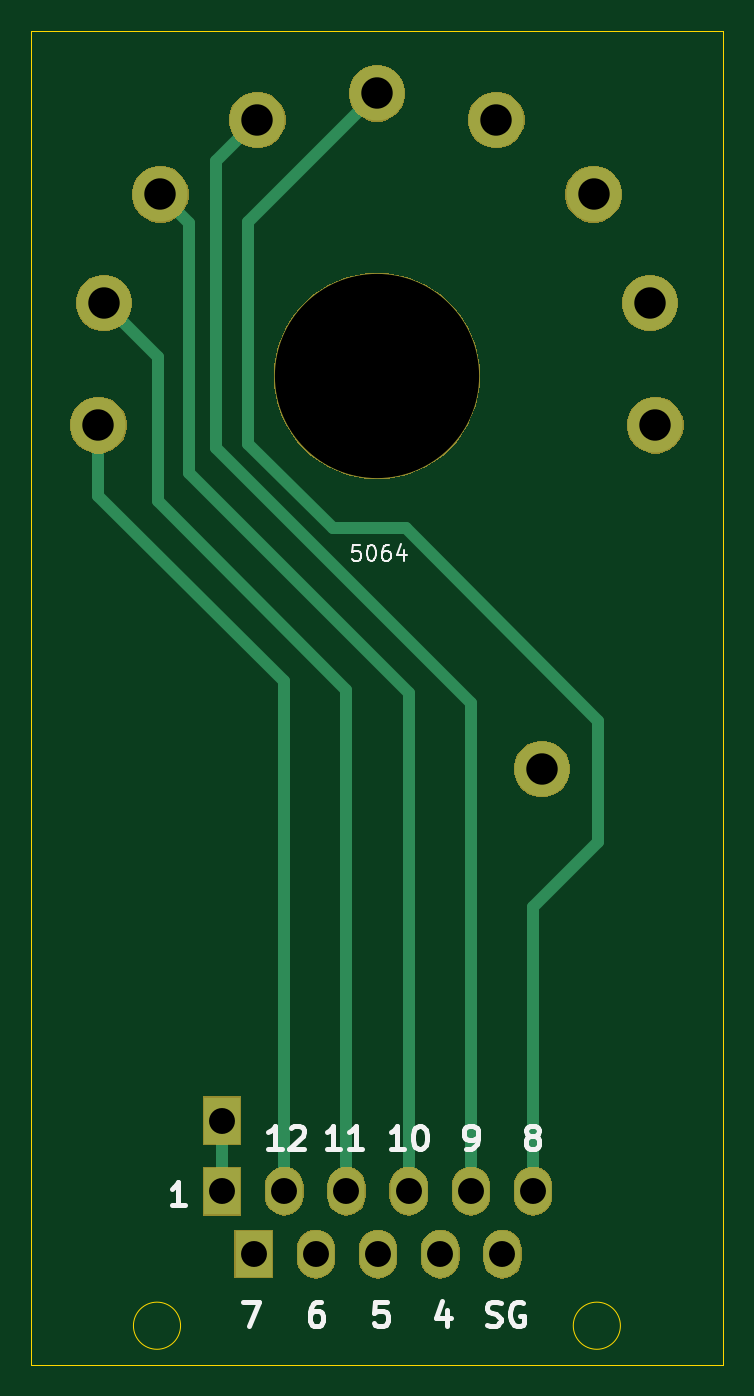
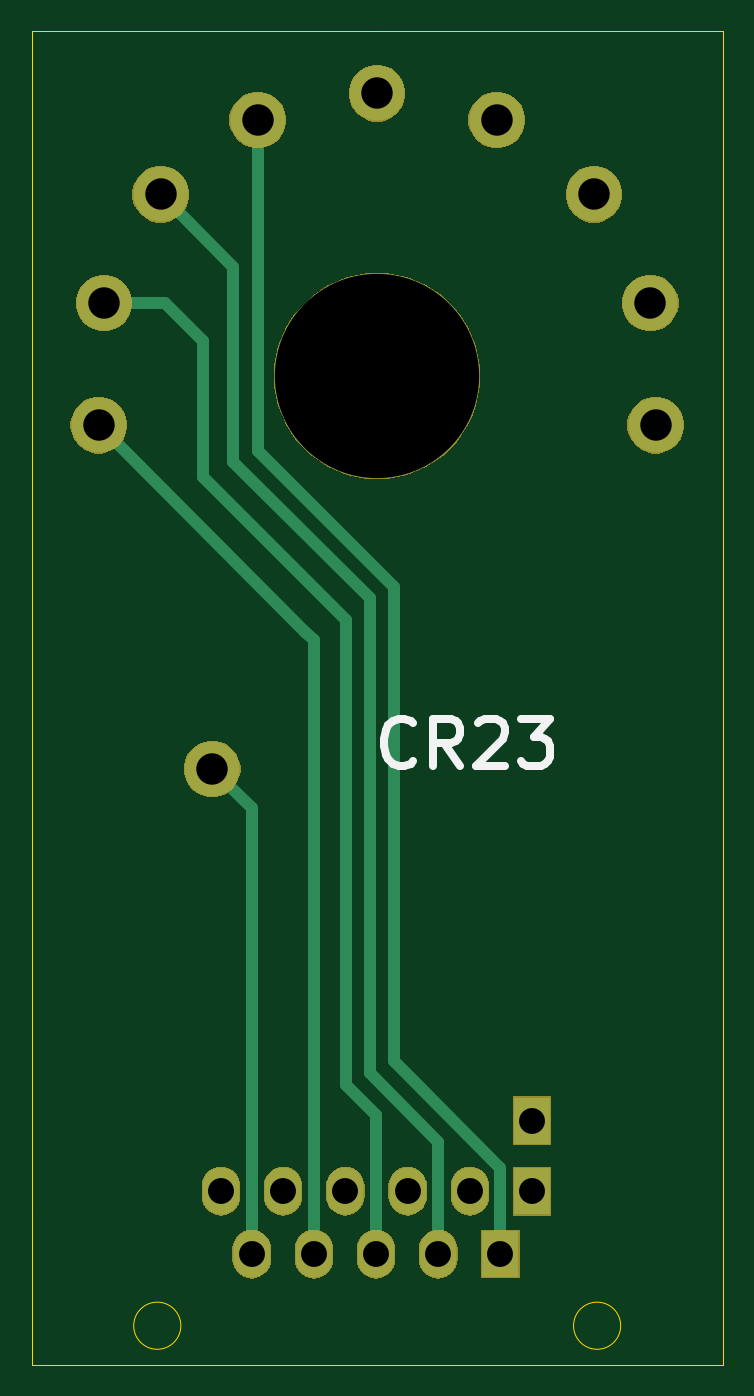
Circuit board: 11 layer files. Board 44.0 x 84.9 mm.
- bottom_copper: CR23 adapter-B_Cu.gbr (2574 bytes)
- bottom_mask: CR23 adapter-B_Mask.gbr (19019 bytes)
- paste: CR23 adapter-B_Paste.gbr (494 bytes)
- bottom_silk: CR23 adapter-B_SilkS.gbr (1815 bytes)
- outline: CR23 adapter-Edge_Cuts.gbr (985 bytes)
- top_copper: CR23 adapter-F_Cu.gbr (2544 bytes)
- top_mask: CR23 adapter-F_Mask.gbr (19019 bytes)
- paste: CR23 adapter-F_Paste.gbr (494 bytes)
- top_silk: CR23 adapter-F_SilkS.gbr (7306 bytes)
- drill: CR23 adapter-NPTH.drl (58 bytes)
- drill: CR23 adapter-PTH.drl (385 bytes)

=== bottom_copper: CR23 adapter-B_Cu.gbr ===
G04 #@! TF.GenerationSoftware,KiCad,Pcbnew,(5.1.4)-1*
G04 #@! TF.CreationDate,2022-10-24T09:46:24-04:00*
G04 #@! TF.ProjectId,CR23 adapter,43523233-2061-4646-9170-7465722e6b69,rev?*
G04 #@! TF.SameCoordinates,Original*
G04 #@! TF.FileFunction,Copper,L2,Bot*
G04 #@! TF.FilePolarity,Positive*
%FSLAX46Y46*%
G04 Gerber Fmt 4.6, Leading zero omitted, Abs format (unit mm)*
G04 Created by KiCad (PCBNEW (5.1.4)-1) date 2022-10-24 09:46:24*
%MOMM*%
%LPD*%
G04 APERTURE LIST*
%ADD10C,3.500000*%
%ADD11R,2.350000X3.000000*%
%ADD12O,2.350000X3.000000*%
%ADD13C,0.750000*%
G04 APERTURE END LIST*
D10*
X81350000Y-69595667D03*
X81689875Y-61811257D03*
X85287740Y-54899823D03*
X91469411Y-50156460D03*
X99076540Y-48470000D03*
X106683669Y-50156460D03*
X112865340Y-54899823D03*
X116463205Y-61811257D03*
X116803080Y-69595667D03*
X109576540Y-91470000D03*
D11*
X89220000Y-113870000D03*
X91230000Y-122360000D03*
D12*
X95190000Y-122360000D03*
X99150000Y-122360000D03*
X103110000Y-122360000D03*
X107070000Y-122360000D03*
D11*
X89220000Y-118360000D03*
D12*
X93180000Y-118360000D03*
X97140000Y-118360000D03*
X101100000Y-118360000D03*
X105060000Y-118360000D03*
X109020000Y-118360000D03*
D13*
X107070000Y-93976540D02*
X109576540Y-91470000D01*
X107070000Y-122360000D02*
X107070000Y-93976540D01*
X103658747Y-82740000D02*
X116803080Y-69595667D01*
X103110000Y-83288747D02*
X103658747Y-82740000D01*
X103110000Y-122360000D02*
X103110000Y-93838747D01*
X103110000Y-93838747D02*
X103110000Y-83288747D01*
X112578743Y-61811257D02*
X116463205Y-61811257D01*
X99150000Y-113520000D02*
X101080000Y-111590000D01*
X99150000Y-122360000D02*
X99150000Y-113520000D01*
X101080000Y-82000000D02*
X110160000Y-72920000D01*
X110160000Y-72920000D02*
X110160000Y-64230000D01*
X110160000Y-64230000D02*
X112578743Y-61811257D01*
X101080000Y-111590000D02*
X101080000Y-100145000D01*
X101080000Y-101040000D02*
X101080000Y-100145000D01*
X101080000Y-100145000D02*
X101080000Y-82000000D01*
X95190000Y-122360000D02*
X95190000Y-115220000D01*
X95190000Y-115220000D02*
X99560000Y-110850000D01*
X99560000Y-100300000D02*
X99560000Y-80610000D01*
X99560000Y-80610000D02*
X108250000Y-71920000D01*
X108250000Y-59515163D02*
X112865340Y-54899823D01*
X108250000Y-71920000D02*
X108250000Y-59515163D01*
X99560000Y-110850000D02*
X99560000Y-100300000D01*
X106683669Y-71216331D02*
X106683669Y-50156460D01*
X97980000Y-79920000D02*
X106683669Y-71216331D01*
X97980000Y-99550000D02*
X97980000Y-79920000D01*
X91230000Y-116850000D02*
X97980000Y-110100000D01*
X91230000Y-122360000D02*
X91230000Y-116850000D01*
X97980000Y-110100000D02*
X97980000Y-99550000D01*
M02*

=== bottom_mask: CR23 adapter-B_Mask.gbr (19019 bytes, source omitted) ===
=== paste: CR23 adapter-B_Paste.gbr ===
G04 #@! TF.GenerationSoftware,KiCad,Pcbnew,(5.1.4)-1*
G04 #@! TF.CreationDate,2022-10-24T09:46:24-04:00*
G04 #@! TF.ProjectId,CR23 adapter,43523233-2061-4646-9170-7465722e6b69,rev?*
G04 #@! TF.SameCoordinates,Original*
G04 #@! TF.FileFunction,Paste,Bot*
G04 #@! TF.FilePolarity,Positive*
%FSLAX46Y46*%
G04 Gerber Fmt 4.6, Leading zero omitted, Abs format (unit mm)*
G04 Created by KiCad (PCBNEW (5.1.4)-1) date 2022-10-24 09:46:24*
%MOMM*%
%LPD*%
G04 APERTURE LIST*
G04 APERTURE END LIST*
M02*

=== bottom_silk: CR23 adapter-B_SilkS.gbr ===
G04 #@! TF.GenerationSoftware,KiCad,Pcbnew,(5.1.4)-1*
G04 #@! TF.CreationDate,2022-10-24T09:46:24-04:00*
G04 #@! TF.ProjectId,CR23 adapter,43523233-2061-4646-9170-7465722e6b69,rev?*
G04 #@! TF.SameCoordinates,Original*
G04 #@! TF.FileFunction,Legend,Bot*
G04 #@! TF.FilePolarity,Positive*
%FSLAX46Y46*%
G04 Gerber Fmt 4.6, Leading zero omitted, Abs format (unit mm)*
G04 Created by KiCad (PCBNEW (5.1.4)-1) date 2022-10-24 09:46:24*
%MOMM*%
%LPD*%
G04 APERTURE LIST*
%ADD10C,0.500000*%
G04 APERTURE END LIST*
D10*
X96803571Y-90996428D02*
X96946428Y-91139285D01*
X97375000Y-91282142D01*
X97660714Y-91282142D01*
X98089285Y-91139285D01*
X98375000Y-90853571D01*
X98517857Y-90567857D01*
X98660714Y-89996428D01*
X98660714Y-89567857D01*
X98517857Y-88996428D01*
X98375000Y-88710714D01*
X98089285Y-88425000D01*
X97660714Y-88282142D01*
X97375000Y-88282142D01*
X96946428Y-88425000D01*
X96803571Y-88567857D01*
X93803571Y-91282142D02*
X94803571Y-89853571D01*
X95517857Y-91282142D02*
X95517857Y-88282142D01*
X94375000Y-88282142D01*
X94089285Y-88425000D01*
X93946428Y-88567857D01*
X93803571Y-88853571D01*
X93803571Y-89282142D01*
X93946428Y-89567857D01*
X94089285Y-89710714D01*
X94375000Y-89853571D01*
X95517857Y-89853571D01*
X92660714Y-88567857D02*
X92517857Y-88425000D01*
X92232142Y-88282142D01*
X91517857Y-88282142D01*
X91232142Y-88425000D01*
X91089285Y-88567857D01*
X90946428Y-88853571D01*
X90946428Y-89139285D01*
X91089285Y-89567857D01*
X92803571Y-91282142D01*
X90946428Y-91282142D01*
X89946428Y-88282142D02*
X88089285Y-88282142D01*
X89089285Y-89425000D01*
X88660714Y-89425000D01*
X88375000Y-89567857D01*
X88232142Y-89710714D01*
X88089285Y-89996428D01*
X88089285Y-90710714D01*
X88232142Y-90996428D01*
X88375000Y-91139285D01*
X88660714Y-91282142D01*
X89517857Y-91282142D01*
X89803571Y-91139285D01*
X89946428Y-90996428D01*
M02*

=== outline: CR23 adapter-Edge_Cuts.gbr ===
G04 #@! TF.GenerationSoftware,KiCad,Pcbnew,(5.1.4)-1*
G04 #@! TF.CreationDate,2022-10-24T09:46:24-04:00*
G04 #@! TF.ProjectId,CR23 adapter,43523233-2061-4646-9170-7465722e6b69,rev?*
G04 #@! TF.SameCoordinates,Original*
G04 #@! TF.FileFunction,Profile,NP*
%FSLAX46Y46*%
G04 Gerber Fmt 4.6, Leading zero omitted, Abs format (unit mm)*
G04 Created by KiCad (PCBNEW (5.1.4)-1) date 2022-10-24 09:46:24*
%MOMM*%
%LPD*%
G04 APERTURE LIST*
%ADD10C,0.050000*%
G04 APERTURE END LIST*
D10*
X77076540Y-129400000D02*
X77076540Y-119470000D01*
X121076540Y-129400000D02*
X121076540Y-119470000D01*
X121076540Y-129400000D02*
X77076540Y-129400000D01*
X121076540Y-44470000D02*
X121076540Y-119470000D01*
X99076540Y-44470000D02*
X121076540Y-44470000D01*
X77076540Y-44470000D02*
X77076540Y-119470000D01*
X99076540Y-44470000D02*
X77076540Y-44470000D01*
X86576540Y-126920000D02*
G75*
G03X86576540Y-126920000I-1500000J0D01*
G01*
X114576540Y-126920000D02*
G75*
G03X114576540Y-126920000I-1500000J0D01*
G01*
M02*

=== top_copper: CR23 adapter-F_Cu.gbr ===
G04 #@! TF.GenerationSoftware,KiCad,Pcbnew,(5.1.4)-1*
G04 #@! TF.CreationDate,2022-10-24T09:46:24-04:00*
G04 #@! TF.ProjectId,CR23 adapter,43523233-2061-4646-9170-7465722e6b69,rev?*
G04 #@! TF.SameCoordinates,Original*
G04 #@! TF.FileFunction,Copper,L1,Top*
G04 #@! TF.FilePolarity,Positive*
%FSLAX46Y46*%
G04 Gerber Fmt 4.6, Leading zero omitted, Abs format (unit mm)*
G04 Created by KiCad (PCBNEW (5.1.4)-1) date 2022-10-24 09:46:24*
%MOMM*%
%LPD*%
G04 APERTURE LIST*
%ADD10C,3.500000*%
%ADD11R,2.350000X3.000000*%
%ADD12O,2.350000X3.000000*%
%ADD13C,0.750000*%
G04 APERTURE END LIST*
D10*
X81350000Y-69595667D03*
X81689875Y-61811257D03*
X85287740Y-54899823D03*
X91469411Y-50156460D03*
X99076540Y-48470000D03*
X106683669Y-50156460D03*
X112865340Y-54899823D03*
X116463205Y-61811257D03*
X116803080Y-69595667D03*
X109576540Y-91470000D03*
D11*
X89220000Y-113870000D03*
X91230000Y-122360000D03*
D12*
X95190000Y-122360000D03*
X99150000Y-122360000D03*
X103110000Y-122360000D03*
X107070000Y-122360000D03*
D11*
X89220000Y-118360000D03*
D12*
X93180000Y-118360000D03*
X97140000Y-118360000D03*
X101100000Y-118360000D03*
X105060000Y-118360000D03*
X109020000Y-118360000D03*
D13*
X90900000Y-56646540D02*
X99076540Y-48470000D01*
X90900000Y-70780000D02*
X90900000Y-56646540D01*
X109020000Y-118360000D02*
X109020000Y-100280000D01*
X109020000Y-100280000D02*
X113175000Y-96125000D01*
X113175000Y-96125000D02*
X113175000Y-88400000D01*
X100940000Y-76165000D02*
X96285000Y-76165000D01*
X113175000Y-88400000D02*
X100940000Y-76165000D01*
X96285000Y-76165000D02*
X90900000Y-70780000D01*
X105060000Y-118360000D02*
X105060000Y-97820000D01*
X105060000Y-87270000D02*
X88840000Y-71050000D01*
X88840000Y-52785871D02*
X91469411Y-50156460D01*
X88840000Y-71050000D02*
X88840000Y-52785871D01*
X105060000Y-97820000D02*
X105060000Y-87270000D01*
X101100000Y-118360000D02*
X101100000Y-97200000D01*
X101100000Y-86650000D02*
X87100000Y-72650000D01*
X87100000Y-56712083D02*
X85287740Y-54899823D01*
X87100000Y-72650000D02*
X87100000Y-56712083D01*
X101100000Y-97200000D02*
X101100000Y-86650000D01*
X97140000Y-118360000D02*
X97140000Y-97000000D01*
X97140000Y-86450000D02*
X85140000Y-74450000D01*
X85140000Y-65261382D02*
X81689875Y-61811257D01*
X85140000Y-74450000D02*
X85140000Y-65261382D01*
X97140000Y-97000000D02*
X97140000Y-86450000D01*
X93180000Y-118360000D02*
X93180000Y-96450000D01*
X81350000Y-74070000D02*
X81350000Y-69595667D01*
X93180000Y-85900000D02*
X81350000Y-74070000D01*
X93180000Y-96450000D02*
X93180000Y-85900000D01*
X89220000Y-118360000D02*
X89220000Y-113870000D01*
M02*

=== top_mask: CR23 adapter-F_Mask.gbr (19019 bytes, source omitted) ===
=== paste: CR23 adapter-F_Paste.gbr ===
G04 #@! TF.GenerationSoftware,KiCad,Pcbnew,(5.1.4)-1*
G04 #@! TF.CreationDate,2022-10-24T09:46:24-04:00*
G04 #@! TF.ProjectId,CR23 adapter,43523233-2061-4646-9170-7465722e6b69,rev?*
G04 #@! TF.SameCoordinates,Original*
G04 #@! TF.FileFunction,Paste,Top*
G04 #@! TF.FilePolarity,Positive*
%FSLAX46Y46*%
G04 Gerber Fmt 4.6, Leading zero omitted, Abs format (unit mm)*
G04 Created by KiCad (PCBNEW (5.1.4)-1) date 2022-10-24 09:46:24*
%MOMM*%
%LPD*%
G04 APERTURE LIST*
G04 APERTURE END LIST*
M02*

=== top_silk: CR23 adapter-F_SilkS.gbr (7306 bytes, source omitted) ===
=== drill: CR23 adapter-NPTH.drl ===
M48
METRIC,TZ
T1C13.000
%
G90
G05
T1
X99077Y-66470
T0
M30

=== drill: CR23 adapter-PTH.drl ===
M48
METRIC,TZ
T1C1.650
T2C2.000
%
G90
G05
T1
X91230Y-122360
X95190Y-122360
X99150Y-122360
X103110Y-122360
X107070Y-122360
X89220Y-113870
X89220Y-118360
X93180Y-118360
X97140Y-118360
X101100Y-118360
X105060Y-118360
X109020Y-118360
T2
X81350Y-69596
X81690Y-61811
X85288Y-54900
X91469Y-50156
X99077Y-48470
X106684Y-50156
X109577Y-91470
X112865Y-54900
X116463Y-61811
X116803Y-69596
T0
M30

